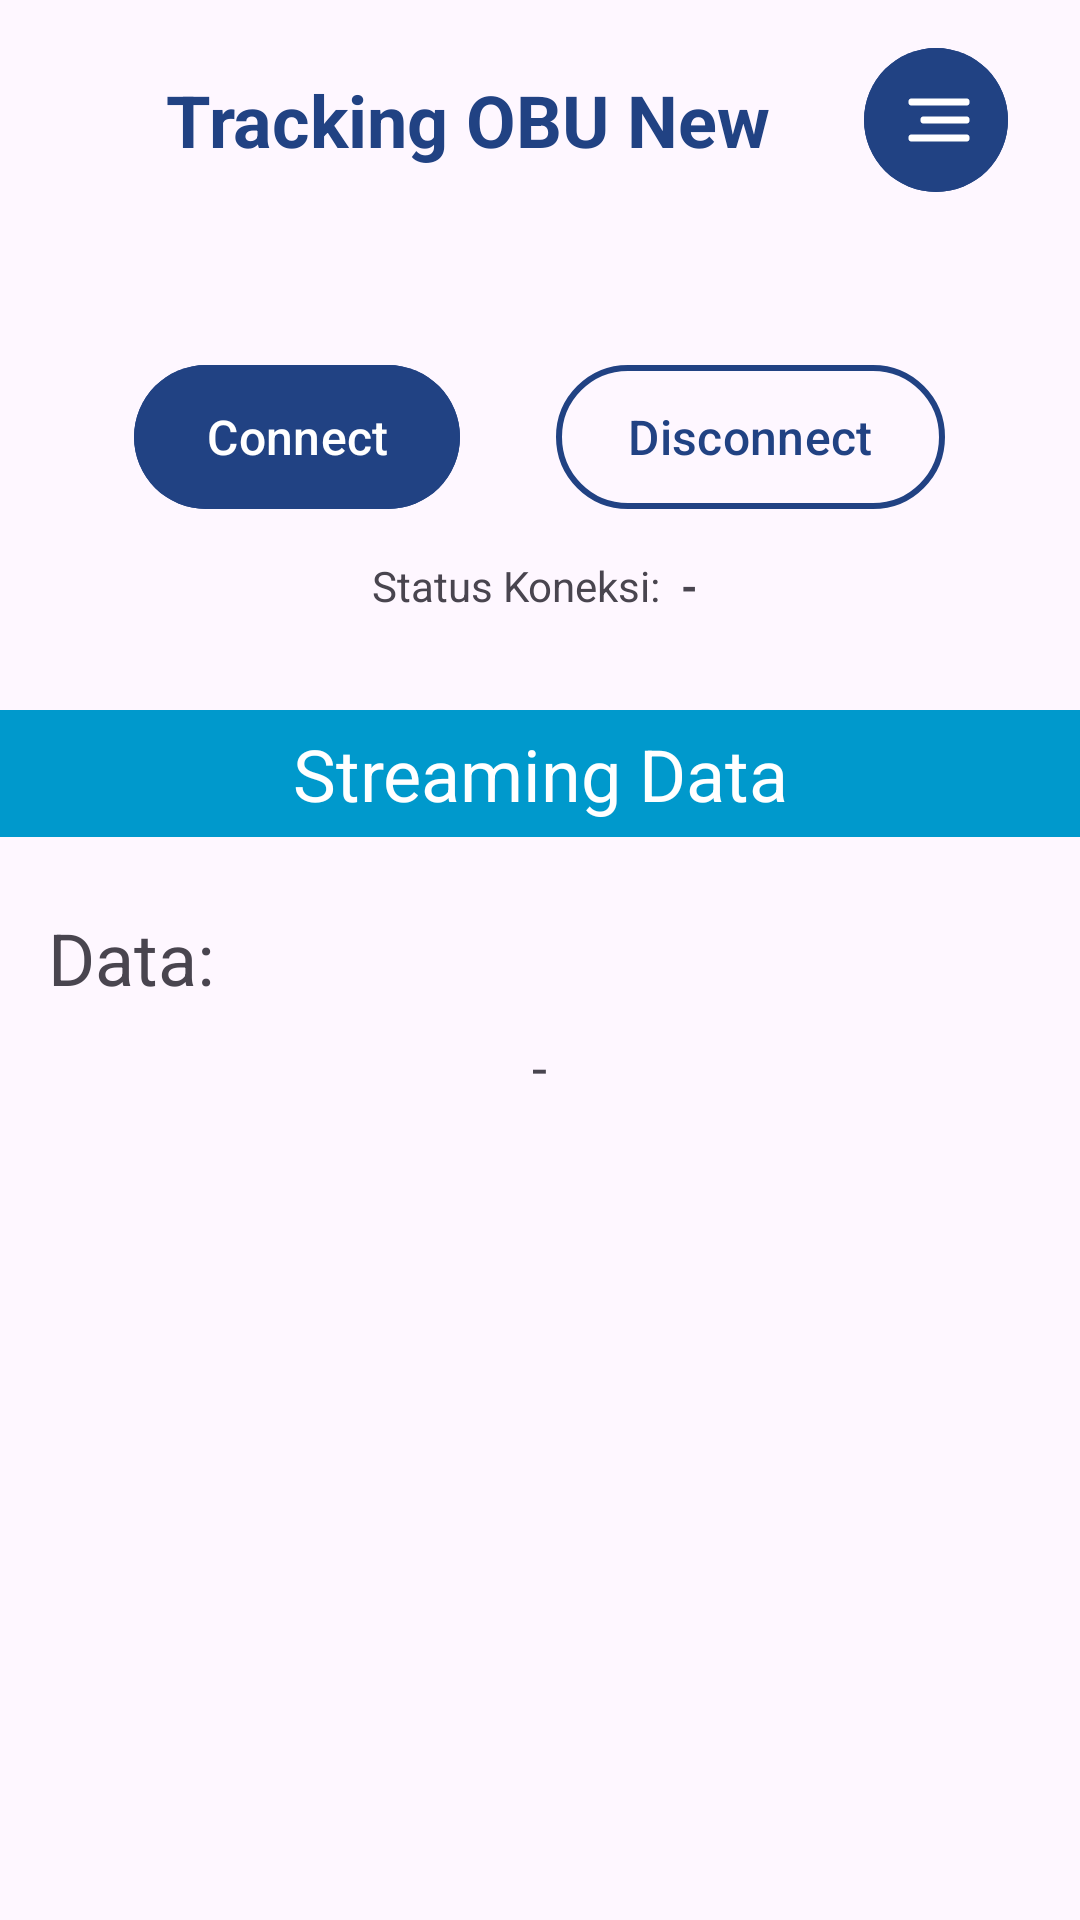

Layout XML and referenced resources for this Android screen:
<!-- AndroidManifest.xml: application theme Theme.MyMqttApps -->
<!-- res/layout/activity_mqtt_background.xml -->
<?xml version="1.0" encoding="utf-8"?>
<LinearLayout xmlns:android="http://schemas.android.com/apk/res/android"
    xmlns:app="http://schemas.android.com/apk/res-auto"
    xmlns:tools="http://schemas.android.com/tools"
    android:layout_width="match_parent"
    android:layout_height="match_parent"
    android:orientation="vertical"
    tools:context=".views.MqttBackgroundActivity">

    <LinearLayout
        android:layout_width="match_parent"
        android:layout_height="wrap_content"
        android:gravity="center"
        android:orientation="horizontal"
        android:paddingHorizontal="24dp"
        android:paddingVertical="16dp">

        <TextView
            android:id="@+id/tv_title"
            android:layout_width="0dp"
            android:layout_height="wrap_content"
            android:layout_weight="1"
            android:text="@string/tracking_obu_new"
            android:textAlignment="center"
            android:textColor="@color/blue"
            android:textSize="24sp"
            android:textStyle="bold" />

        <com.google.android.material.button.MaterialButton
            android:id="@+id/btn_setting"
            android:layout_width="48dp"
            android:layout_height="48dp"
            android:backgroundTint="@color/blue"
            android:drawableEnd="@drawable/ic_settings"
            android:insetLeft="0dp"
            android:insetTop="0dp"
            android:insetRight="0dp"
            android:insetBottom="0dp"
            android:paddingStart="6dp"
            android:paddingEnd="12dp"
            app:cornerRadius="48dp"
            app:layout_constraintEnd_toEndOf="parent"
            app:layout_constraintTop_toTopOf="parent" />
    </LinearLayout>

    <TextView
        android:id="@+id/tv_server"
        android:layout_width="wrap_content"
        android:layout_height="wrap_content"
        android:layout_gravity="center"
        android:textStyle="bold"
        android:textSize="16sp"
        tools:text="http://broker.hivemq.com" />

    <LinearLayout
        android:layout_width="match_parent"
        android:layout_height="wrap_content"
        android:layout_marginTop="16dp"
        android:gravity="center"
        android:orientation="horizontal">

        <com.google.android.material.button.MaterialButton
            android:id="@+id/btn_connect"
            android:layout_width="wrap_content"
            android:layout_height="56dp"
            android:backgroundTint="@color/blue"
            android:text="@string/connect"
            android:textSize="16sp" />

        <com.google.android.material.button.MaterialButton
            android:id="@+id/btn_disconnect"
            style="@style/Widget.Material3.Button.OutlinedButton"
            android:layout_width="wrap_content"
            android:layout_height="56dp"
            android:layout_marginStart="32dp"
            android:text="@string/disconnect"
            android:textColor="@color/blue"
            android:textSize="16sp"
            app:strokeColor="@color/blue"
            app:strokeWidth="2dp" />
    </LinearLayout>

    
    <LinearLayout
        android:layout_width="match_parent"
        android:layout_height="wrap_content"
        android:layout_marginTop="12dp"
        android:gravity="center"
        android:orientation="horizontal">

        <TextView
            android:layout_width="wrap_content"
            android:layout_height="wrap_content"
            android:layout_gravity="center"
            android:text="Status Koneksi: " />

        <TextView
            android:id="@+id/tv_status_connect"
            android:layout_width="wrap_content"
            android:layout_height="wrap_content"
            android:layout_gravity="center"
            android:text=" - "
            android:textStyle="bold"
            tools:text="Terhubung" />
    </LinearLayout>

    <TextView
        android:layout_width="match_parent"
        android:layout_height="wrap_content"
        android:layout_gravity="center"
        android:layout_marginTop="32dp"
        android:background="@android:color/holo_blue_dark"
        android:padding="5dp"
        android:text="Streaming Data"
        android:textAlignment="center"
        android:textColor="@color/white"
        android:textSize="24sp" />

    <ScrollView
        android:layout_width="match_parent"
        android:layout_height="wrap_content">

        <LinearLayout
            android:layout_width="match_parent"
            android:layout_height="wrap_content"
            android:orientation="vertical">

            <TextView
                android:layout_width="wrap_content"
                android:layout_height="wrap_content"
                android:layout_marginStart="16dp"
                android:layout_marginTop="24dp"
                android:text="@string/data"
                android:textSize="24sp" />

            <TextView
                android:id="@+id/tv_bracket_open"
                android:layout_width="wrap_content"
                android:layout_height="wrap_content"
                android:layout_marginHorizontal="24dp"
                android:layout_marginTop="8dp"
                android:text="@string/bracket_open"
                android:textSize="18sp"
                android:visibility="gone"
                tools:visibility="visible" />

            <TextView
                android:id="@+id/tv_data"
                android:layout_width="wrap_content"
                android:layout_height="wrap_content"
                android:layout_gravity="center"
                android:layout_marginHorizontal="32dp"
                android:layout_marginTop="8dp"
                android:text="@string/default_empty"
                android:textSize="18sp"
                tools:text="latitude:-6.259215290082521,\nlongitude:106.86627946794033" />

            <TextView
                android:id="@+id/tv_bracket_close"
                android:layout_width="wrap_content"
                android:layout_height="wrap_content"
                android:layout_marginHorizontal="24dp"
                android:layout_marginTop="8dp"
                android:text="@string/bracket_close"
                android:textSize="18sp"
                android:visibility="gone"
                tools:visibility="visible" />

        </LinearLayout>
    </ScrollView>
</LinearLayout>
<!-- resources referenced by this layout -->
<resources>
  <color name="blue">#214283</color>
  <color name="white">#FFFFFFFF</color>
  <!-- drawable ic_settings (drawable) -->
  <vector xmlns:android="http://schemas.android.com/apk/res/android"
      android:width="22dp"
      android:height="16dp"
      android:viewportWidth="22"
      android:viewportHeight="16">
    <path
        android:pathData="M20,8H6M20,2H2M20,14H2"
        android:strokeLineJoin="round"
        android:strokeWidth="2.4"
        android:fillColor="#00000000"
        android:strokeColor="#ffffff"
        android:strokeLineCap="round"/>
  </vector>
  <string name="bracket_close">{</string>
  <string name="bracket_open">{</string>
  <string name="connect">Connect</string>
  <string name="data">Data:</string>
  <string name="default_empty">-</string>
  <string name="disconnect">Disconnect</string>
  <string name="tracking_obu_new">Tracking OBU New</string>
  <style name="Theme.MyMqttApps" parent="Base.Theme.MyMqttApps" />
  <style name="Base.Theme.MyMqttApps" parent="Theme.Material3.Light.NoActionBar">
          <item name="android:windowIsTranslucent">true</item>
  
          <item name="android:forceDarkAllowed" tools:targetApi="q">false</item>
          
          
      </style>
</resources>
